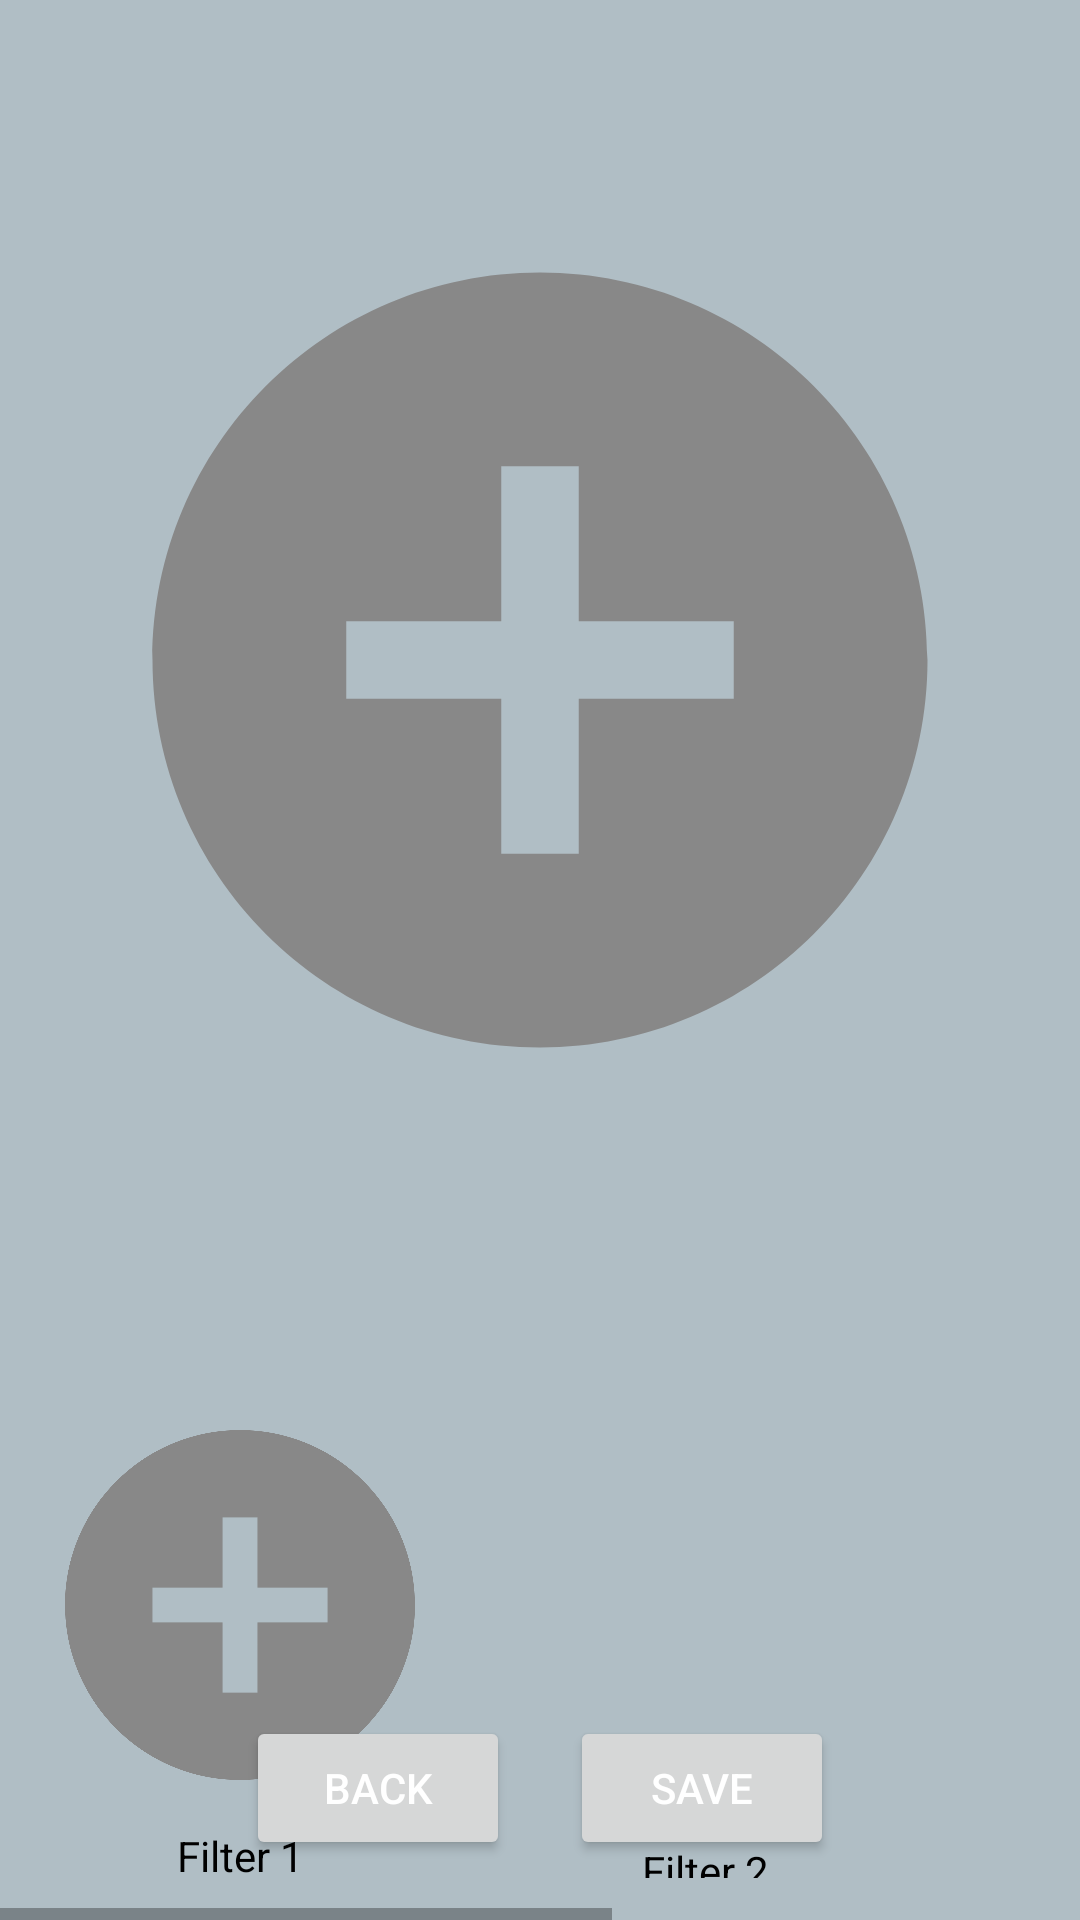

This screen was rendered from an Android layout file. Write that file and the resources it references.
<!-- AndroidManifest.xml: application theme AppTheme -->
<!-- res/layout/activity_filter.xml -->
<?xml version="1.0" encoding="utf-8"?>
<RelativeLayout
    xmlns:android="http://schemas.android.com/apk/res/android"
    xmlns:tools="http://schemas.android.com/tools"
    android:layout_width="match_parent"
    android:layout_height="match_parent"
    android:orientation="vertical"
    tools:context=".FilterActivity"
    android:background="#B0BEC5">

    <ImageView
        android:id="@+id/idIVOriginalImage"
        android:layout_width="match_parent"
        android:layout_height="400dp"

        android:layout_centerHorizontal="true"
        android:layout_margin="20dp"
        android:padding="5dp"
        android:src="@drawable/ic_add_circle" />

    <HorizontalScrollView
        android:layout_width="match_parent"
        android:layout_height="wrap_content"
        android:layout_below="@id/idIVOriginalImage"
        android:layout_marginTop="20dp">

        <LinearLayout
            android:layout_width="wrap_content"
            android:layout_height="wrap_content"
            android:layout_margin="5dp"
            android:orientation="horizontal">

            <LinearLayout

                android:id="@+id/idLLVignette"
                android:layout_width="150dp"
                android:layout_height="wrap_content"
                android:orientation="vertical">

                <ImageView
                    android:id="@+id/idIVOne"
                    android:layout_width="140dp"
                    android:layout_height="140dp"
                    android:layout_gravity="center"
                    android:src="@drawable/ic_add_circle" />

                <TextView
                    android:layout_width="match_parent"
                    android:layout_height="wrap_content"
                    android:padding="4dp"
                    android:text="Filter 1"
                    android:textAlignment="center"
                    android:textColor="@color/black" />
            </LinearLayout>

            <LinearLayout
                android:id="@+id/idLLTint"
                android:layout_width="150dp"
                android:layout_height="wrap_content"
                android:layout_margin="5dp"
                android:orientation="vertical">

                <ImageView
                    android:id="@+id/idIVTwo"
                    android:layout_width="140dp"
                    android:layout_height="140dp"
                    android:layout_gravity="center"
                    android:src="@drawable/image" />

                <TextView
                    android:layout_width="match_parent"

                    android:layout_height="wrap_content"
                    android:padding="4dp"
                    android:text="Filter 2"
                    android:textAlignment="center"
                    android:textColor="@color/black" />
            </LinearLayout>

            <LinearLayout
                android:id="@+id/idLLTemperature"
                android:layout_width="150dp"
                android:layout_height="wrap_content"
                android:layout_margin="5dp"
                android:orientation="vertical">

                <ImageView
                    android:id="@+id/idIVThree"
                    android:layout_width="140dp"
                    android:layout_height="140dp"

                    android:layout_gravity="center"
                    android:src="@drawable/image" />

                <TextView
                    android:layout_width="match_parent"
                    android:layout_height="wrap_content"
                    android:padding="4dp"
                    android:text="Filter 3"
                    android:textAlignment="center"
                    android:textColor="@color/black" />
            </LinearLayout>

            <LinearLayout
                android:id="@+id/idLLSharpen"
                android:layout_width="150dp"
                android:layout_height="wrap_content"
                android:layout_margin="5dp"

                android:orientation="vertical">

                <ImageView
                    android:id="@+id/idIVFour"
                    android:layout_width="140dp"
                    android:layout_height="140dp"
                    android:layout_gravity="center"
                    android:src="@drawable/image" />

                <TextView
                    android:layout_width="match_parent"
                    android:layout_height="wrap_content"
                    android:padding="4dp"
                    android:text="Filter 4"
                    android:textAlignment="center"
                    android:textColor="@color/black" />
            </LinearLayout>
        </LinearLayout>

    </HorizontalScrollView>

    <LinearLayout
        android:layout_width="match_parent"
        android:layout_height="wrap_content"
        android:layout_alignParentBottom="true"
        android:orientation="horizontal"
        android:gravity="center"
        android:layout_marginBottom="20dp">

        <Button
            android:id="@+id/backButton"
            android:layout_width="wrap_content"
            android:layout_height="wrap_content"
            android:text="@string/back" />

        <Button
            android:id="@+id/saveButton"
            android:layout_width="wrap_content"
            android:layout_height="wrap_content"
            android:text="@string/save"
            android:layout_marginStart="20dp" />
    </LinearLayout>

    <ProgressBar
        android:id="@+id/progressBar"
        android:layout_width="wrap_content"
        android:layout_height="wrap_content"
        android:layout_centerInParent="true"
        android:visibility="gone" />
</RelativeLayout>
<!-- resources referenced by this layout -->
<resources>
  <color name="black">#FF000000</color>
  <!-- drawable ic_add_circle (drawable) -->
  <vector xmlns:android="http://schemas.android.com/apk/res/android"
      android:width="56dp"
      android:height="56dp"
      android:viewportWidth="24"
      android:viewportHeight="24">
      <path
          android:fillColor="#888888"
          android:pathData="M12,2C6.48,2 2,6.48 2,12s4.48,10 10,10 10,-4.48 10,-10S17.52,2 12,2zM17,13h-4v4h-2v-4H7v-2h4V7h2v4h4v2z"/>
  </vector>
  <string name="back">Back</string>
  <string name="save">Save</string>
  <style name="AppTheme" parent="Theme.AppCompat.Light.DarkActionBar">
          
          <item name="colorPrimary">@color/colorPrimary</item>
          <item name="colorPrimaryDark">@color/colorPrimaryDark</item>
          <item name="colorAccent">@color/colorAccent</item>
          <item name="android:windowBackground">@color/colorPrimary</item>
          <item name="android:statusBarColor">@color/colorPrimaryDark</item>
          <item name="android:textColorPrimary">@android:color/white</item>
          <item name="android:actionBarStyle">@style/MyActionBar</item>
      </style>
  <color name="colorPrimary">#3F51B5</color>
  <color name="colorPrimaryDark">#3F51B5</color>
  <color name="colorAccent">#FF4081</color>
  <style name="MyActionBar" parent="@android:style/Widget.Holo.Light.ActionBar.Solid.Inverse">
          <item name="android:background">@color/colorPrimary</item>
          <item name="android:titleTextStyle">@style/MyActionBarTitleText</item>
      </style>
  <style name="MyActionBarTitleText" parent="@android:style/TextAppearance.Holo.Widget.ActionBar.Title">
          <item name="android:textColor">@android:color/white</item>
      </style>
</resources>
